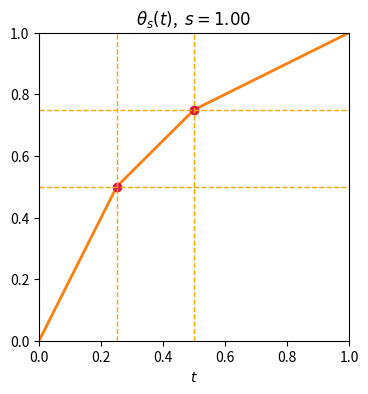

This figure's Python source:
#!/usr/bin/env python3
"""
Creates 'theta_s_isotopy_grid.gif' with:
  • curve t ↦ θ_s(t) for 0 ≤ s ≤ 1
  • break-point dots
  • horizontal dashed lines  y = 1/2, 3/4
  • vertical  dashed lines  t = 1/2, 3/4
"""

import numpy as np
import matplotlib.pyplot as plt
import matplotlib.animation as animation

# -----------------------------------------------------------
# θ_s(t) --- piecewise definition
def theta_s(t, s):
    t  = np.asarray(t)
    out = np.zeros_like(t)

    t1 = (2 - s) / 4        # first cut
    t2 = (3 - s) / 4        # second cut

    m1 = t <= t1
    m2 = (t > t1) & (t <= t2)
    m3 = t > t2

    out[m1] = (2 * t[m1]) / (2 - s)
    out[m2] = t[m2] + s / 4
    out[m3] = 0.75 + (t[m3] + s / 4 - 0.75) / (s + 1)
    return out

# -----------------------------------------------------------
# animation set-up
t_vals = np.linspace(0, 1, 400)

fig, ax = plt.subplots(figsize=(4, 4))
graph, = ax.plot([], [], lw=2, color="tab:orange")
dot1,  = ax.plot([], [], 'o', color="crimson")
dot2,  = ax.plot([], [], 'o', color="crimson")

# guidelines
ax.axhline(0.5,  lw=1, ls="--", color="orange")
ax.axhline(0.75, lw=1, ls="--", color="orange")
ax.axvline(0.25,  lw=1, ls="--", color="orange")
ax.axvline(0.50, lw=1, ls="--", color="orange")

ax.set_xlim(0, 1)
ax.set_ylim(0, 1)
ax.set_xlabel("$t$")
#ax.set_ylabel("$\\theta_s(t)$")
title = ax.set_title("")

def init():
    graph.set_data([], [])
    dot1.set_data([], [])
    dot2.set_data([], [])
    title.set_text("")
    return graph, dot1, dot2, title

def animate(frame):
    s  = frame / 100          # 0, 0.01, …, 1.00
    y  = theta_s(t_vals, s)
    graph.set_data(t_vals, y)

    t1 = (2 - s) / 4
    t2 = (3 - s) / 4
    dot1.set_data([t1], [theta_s(t1, s)])
    dot2.set_data([t2], [theta_s(t2, s)])

    title.set_text(f"$\\theta_s(t)$,  $s={s:.2f}$")
    return graph, dot1, dot2, title

ani = animation.FuncAnimation(
    fig, animate, init_func=init,
    frames=101, interval=100, blit=True
)

ani.save("homotopy.gif", writer="pillow", fps=10)
print("GIF saved as 'homotopy.gif'")
